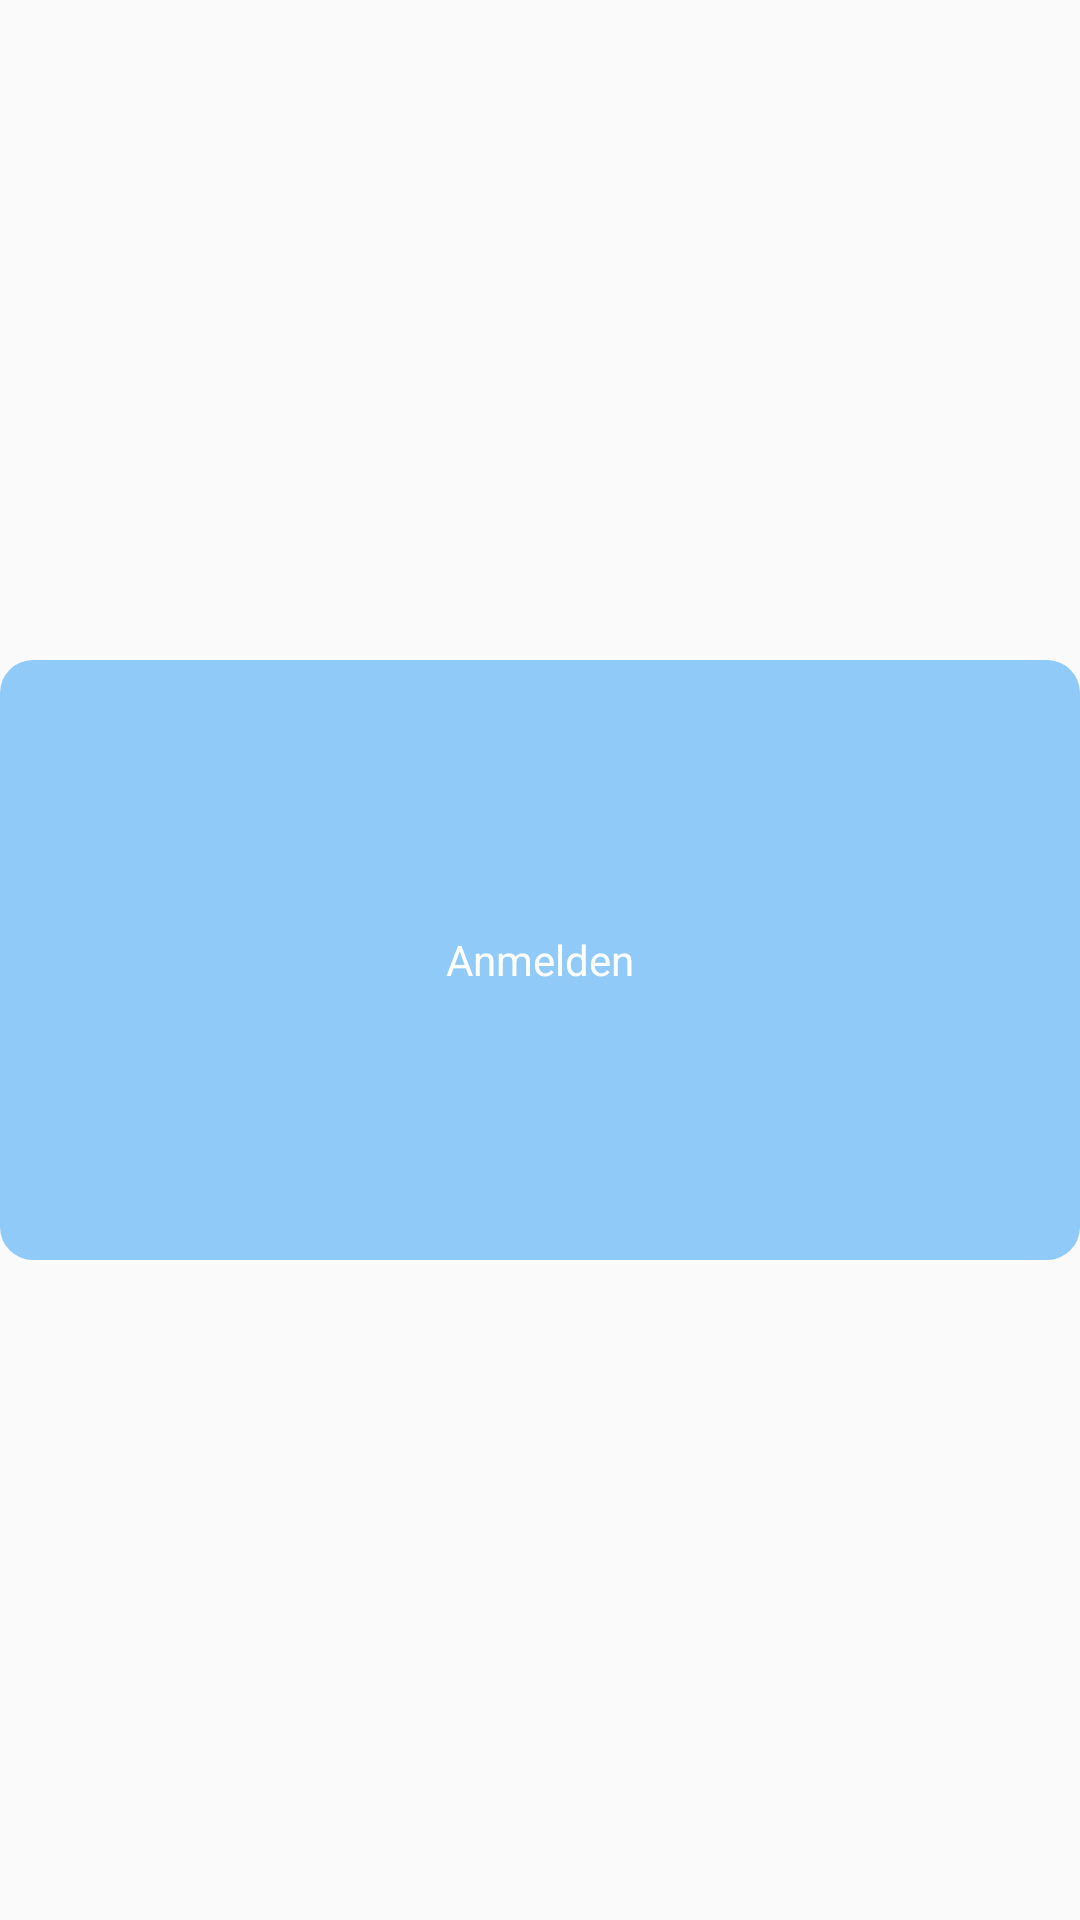

Here is an Android app screen rendered from its layout file. Give the layout XML and the strings, colors and styles it references.
<!-- AndroidManifest.xml: application theme Theme.LowContrast -->
<!-- res/layout/activity_anmelden.xml -->
<?xml version="1.0" encoding="utf-8"?>
<RelativeLayout xmlns:android="http://schemas.android.com/apk/res/android"
    xmlns:app="http://schemas.android.com/apk/res-auto"
    xmlns:tools="http://schemas.android.com/tools"
    android:layout_width="match_parent"
    android:layout_height="match_parent"
    tools:context=".Anmelden">

    <Button
        android:id="@+id/sign_in_button"
        android:layout_width="match_parent"
        android:layout_height="200dp"
        android:layout_centerHorizontal="true"
        android:layout_centerVertical="true"
        android:text="@string/sign_in"/>

</RelativeLayout>
<!-- resources referenced by this layout -->
<resources>
  <string name="sign_in">Anmelden</string>
  <style name="Theme.LowContrast" parent="Theme.AppCompat.Light.NoActionBar">
          
          <item name="colorPrimary">@color/purple_500</item>
          <item name="colorPrimaryVariant">@color/purple_700</item>
          <item name="colorOnPrimary">@color/white</item>
          
          <item name="colorSecondary">@color/teal_200</item>
          <item name="colorSecondaryVariant">@color/teal_700</item>
          <item name="colorOnSecondary">@color/black</item>
          
          
          <item name="android:statusBarColor" tools:targetApi="l">?attr/colorPrimaryVariant</item>
          
          <item name="buttonStyle">@style/ButtonThemeLowContrast</item>
      </style>
  <color name="purple_500">#FF6200EE</color>
  <color name="purple_700">#FF3700B3</color>
  <color name="white">#FFFFFFFF</color>
  <color name="teal_200">#FF03DAC5</color>
  <color name="teal_700">#FF018786</color>
  <color name="black">#FF000000</color>
  <style name="ButtonThemeLowContrast" parent="android:Widget.Button">
          <item name="android:textColor">@android:color/white</item>
          <item name="android:backgroundTint">@color/light_blue</item>
          <item name="android:background">@drawable/rounded_shape</item>
      </style>
  <color name="light_blue">#90caf9</color>
  <!-- drawable rounded_shape (drawable) -->
  <?xml version="1.0" encoding="utf-8"?>
  <shape xmlns:android="http://schemas.android.com/apk/res/android" android:shape="rectangle">
      <corners android:radius="11dp"></corners>
  
  </shape>
</resources>
